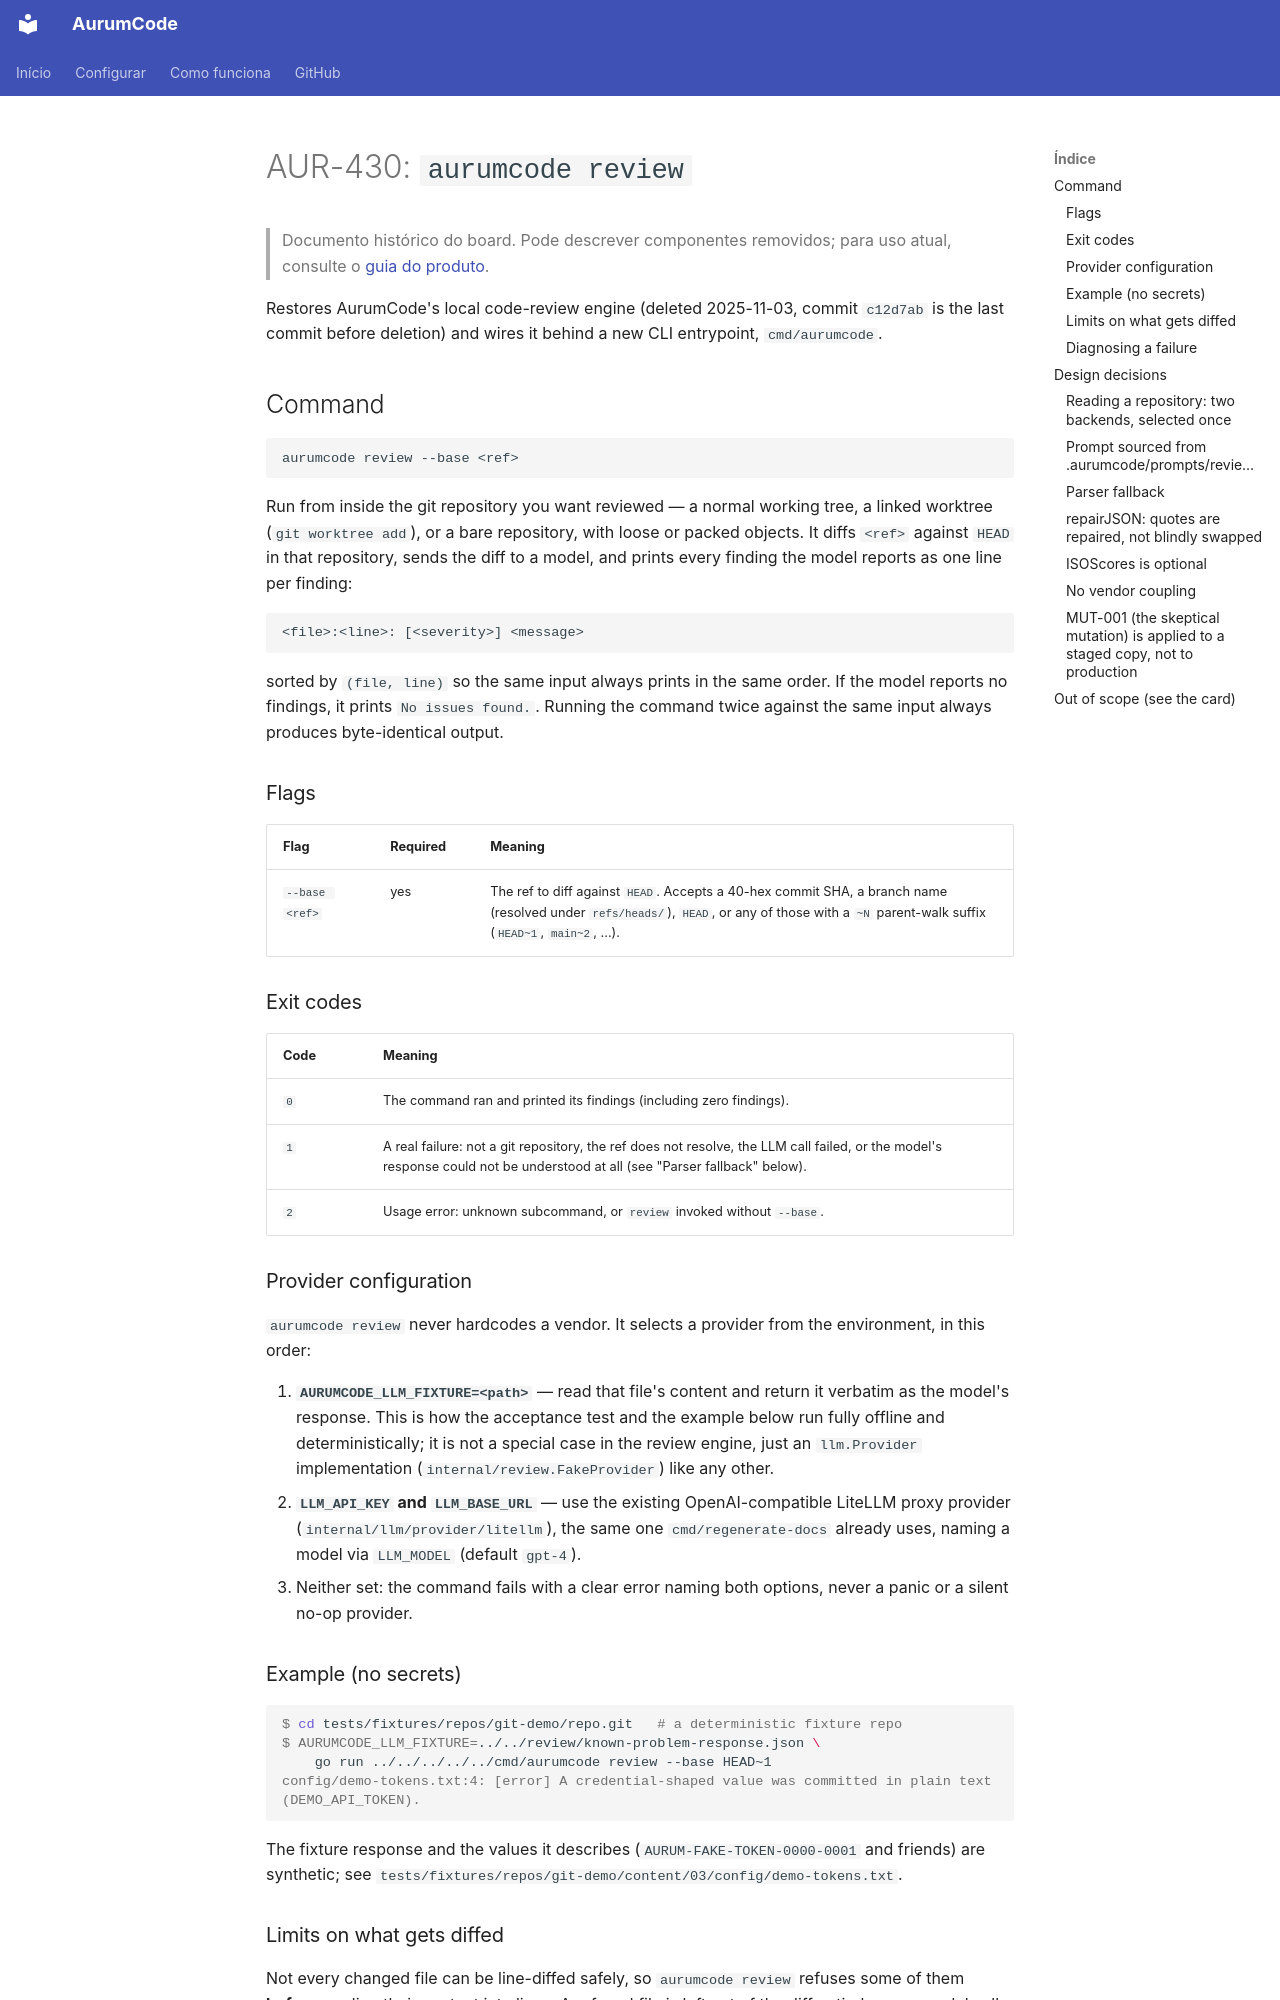

repository: Mpaape/AurumCode · page: specs/AUR-430/index.html · generator: mkdocs

# AUR-430: `aurumcode review`

> Documento histórico do board. Pode descrever componentes removidos; para uso atual, consulte o [guia do produto](../README.md).

Restores AurumCode's local code-review engine (deleted 2025-11-03, commit
`c12d7ab` is the last commit before deletion) and wires it behind a new
CLI entrypoint, `cmd/aurumcode`.

## Command

```
aurumcode review --base <ref>
```

Run from inside the git repository you want reviewed — a normal working
tree, a linked worktree (`git worktree add`), or a bare repository, with
loose or packed objects. It diffs `<ref>` against `HEAD` in that
repository, sends the diff to a model, and prints every finding the model
reports as one line per finding:

```
<file>:<line>: [<severity>] <message>
```

sorted by `(file, line)` so the same input always prints in the same order.
If the model reports no findings, it prints `No issues found.`. Running the
command twice against the same input always produces byte-identical output.

### Flags

| Flag | Required | Meaning |
|---|---|---|
| `--base <ref>` | yes | The ref to diff against `HEAD`. Accepts a 40-hex commit SHA, a branch name (resolved under `refs/heads/`), `HEAD`, or any of those with a `~N` parent-walk suffix (`HEAD~1`, `main~2`, ...). |

### Exit codes

| Code | Meaning |
|---|---|
| `0` | The command ran and printed its findings (including zero findings). |
| `1` | A real failure: not a git repository, the ref does not resolve, the LLM call failed, or the model's response could not be understood at all (see "Parser fallback" below). |
| `2` | Usage error: unknown subcommand, or `review` invoked without `--base`. |

### Provider configuration

`aurumcode review` never hardcodes a vendor. It selects a provider from the
environment, in this order:

1. **`AURUMCODE_LLM_FIXTURE=<path>`** — read that file's content and return
   it verbatim as the model's response. This is how the acceptance test and
   the example below run fully offline and deterministically; it is not a
   special case in the review engine, just an `llm.Provider` implementation
   (`internal/review.FakeProvider`) like any other.
2. **`LLM_API_KEY` and `LLM_BASE_URL`** — use the existing OpenAI-compatible
   LiteLLM proxy provider (`internal/llm/provider/litellm`), the same one
   `cmd/regenerate-docs` already uses, naming a model via `LLM_MODEL`
   (default `gpt-4`).
3. Neither set: the command fails with a clear error naming both options,
   never a panic or a silent no-op provider.

### Example (no secrets)

```console
$ cd tests/fixtures/repos/git-demo/repo.git   # a deterministic fixture repo
$ AURUMCODE_LLM_FIXTURE=../../review/known-problem-response.json \
    go run ../../../../../cmd/aurumcode review --base HEAD~1
config/demo-tokens.txt:4: [error] A credential-shaped value was committed in plain text (DEMO_API_TOKEN).
```

The fixture response and the values it describes
(`AURUM-FAKE-TOKEN-0000-0001` and friends) are synthetic; see
`tests/fixtures/repos/git-demo/content/03/config/demo-tokens.txt`.
